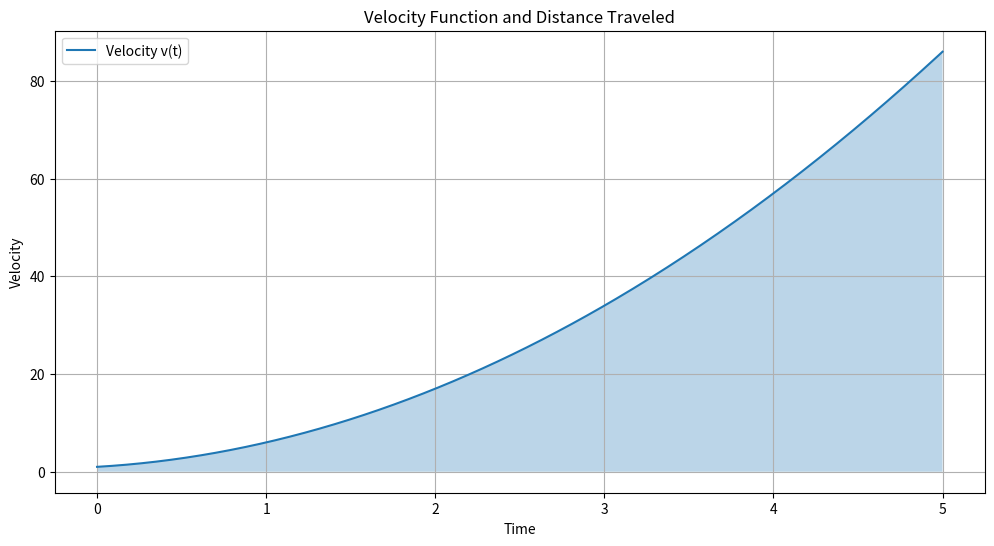

Here is the Python script that generated this plot:
import numpy as np
import matplotlib.pyplot as plt
from scipy.integrate import quad

# Define the velocity function v(t)
def velocity(t):
    return 3 * t**2 + 2 * t + 1  # Example velocity function

# Define the time interval
a = 0  # Start time
b = 5  # End time

# Compute the definite integral to find the total distance traveled
distance, _ = quad(velocity, a, b)
print(f"Total distance traveled from t={a} to t={b} is {distance} units.")

# Visualization
time = np.linspace(a, b, 400)
velocity_values = velocity(time)

plt.figure(figsize=(12, 6))
plt.plot(time, velocity_values, label='Velocity v(t)')
plt.fill_between(time, velocity_values, alpha=0.3)
plt.xlabel('Time')
plt.ylabel('Velocity')
plt.title('Velocity Function and Distance Traveled')
plt.legend()
plt.grid(True)
plt.show()
